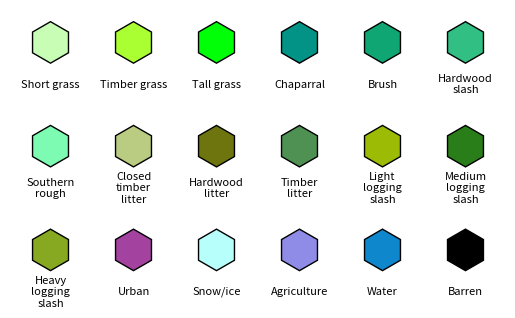

Write Python code to recreate this figure.
import matplotlib.pyplot as plt
import matplotlib.patches as patches
import textwrap

fuel_names = {
    1: "Short grass", 2: "Timber grass", 3: "Tall grass", 4: "Chaparral",
    5: "Brush", 6: "Hardwood slash", 7: "Southern rough", 8: "Closed timber litter",
    9: "Hardwood litter", 10: "Timber litter", 11: "Light logging slash",
    12: "Medium logging slash", 13: "Heavy logging slash", 91: 'Urban', 92: 'Snow/ice',
    93: 'Agriculture', 98: 'Water', 99: 'Barren'
}

fuel_color_mapping = {
    1: 'xkcd:pale green', 2:'xkcd:lime', 3: 'xkcd:bright green', 4: 'xkcd:teal',
    5: 'xkcd:bluish green', 6: 'xkcd:greenish teal', 7: 'xkcd:light blue green',
    8: 'xkcd:pale olive', 9: 'xkcd:olive', 10: 'xkcd:light forest green',
    11: 'xkcd:bright olive', 12: 'xkcd:tree green', 13: 'xkcd:avocado green',
    91: 'xkcd:ugly purple', 92: 'xkcd:pale cyan', 93: "xkcd:perrywinkle",
    98: 'xkcd:water blue', 99: 'xkcd:black'
}

def hexagon(x_center, y_center, size):
    """Generate the coordinates for a hexagon."""
    return [(x_center + size * sin(theta), y_center + size * cos(theta))
            for theta in [i * (2 * pi / 6) for i in range(6)]]


# Initialize the plot
fig, ax = plt.subplots()
ax.set_aspect('equal')
ax.axis('off')

from math import sin, cos, pi

radius = 1.0
vertical_spacing = 2.5
horizontal_spacing = 4 * radius
text_width = 12

# Starting coordinates
x, y = 0, 0 

for idx, key in enumerate(fuel_names):
    hex_coords = hexagon(x, y, radius)
    hex_patch = patches.Polygon(hex_coords, facecolor=fuel_color_mapping[key], edgecolor='black')
    ax.add_patch(hex_patch)
    
    # Add wrapped label
    wrapped_text = textwrap.fill(fuel_names[key], text_width)
    ax.text(x, y - 2 * radius, wrapped_text, ha='center', va='center', fontsize=8)

    # Update x, y for next hexagon
    if (idx + 1) % 6 == 0:  # Go to the next row after every 6 hexagons
        x = 0
        y -= vertical_spacing * 2  # double vertical spacing to move to the next row
    else:
        x += horizontal_spacing

ax.autoscale_view()
plt.show()